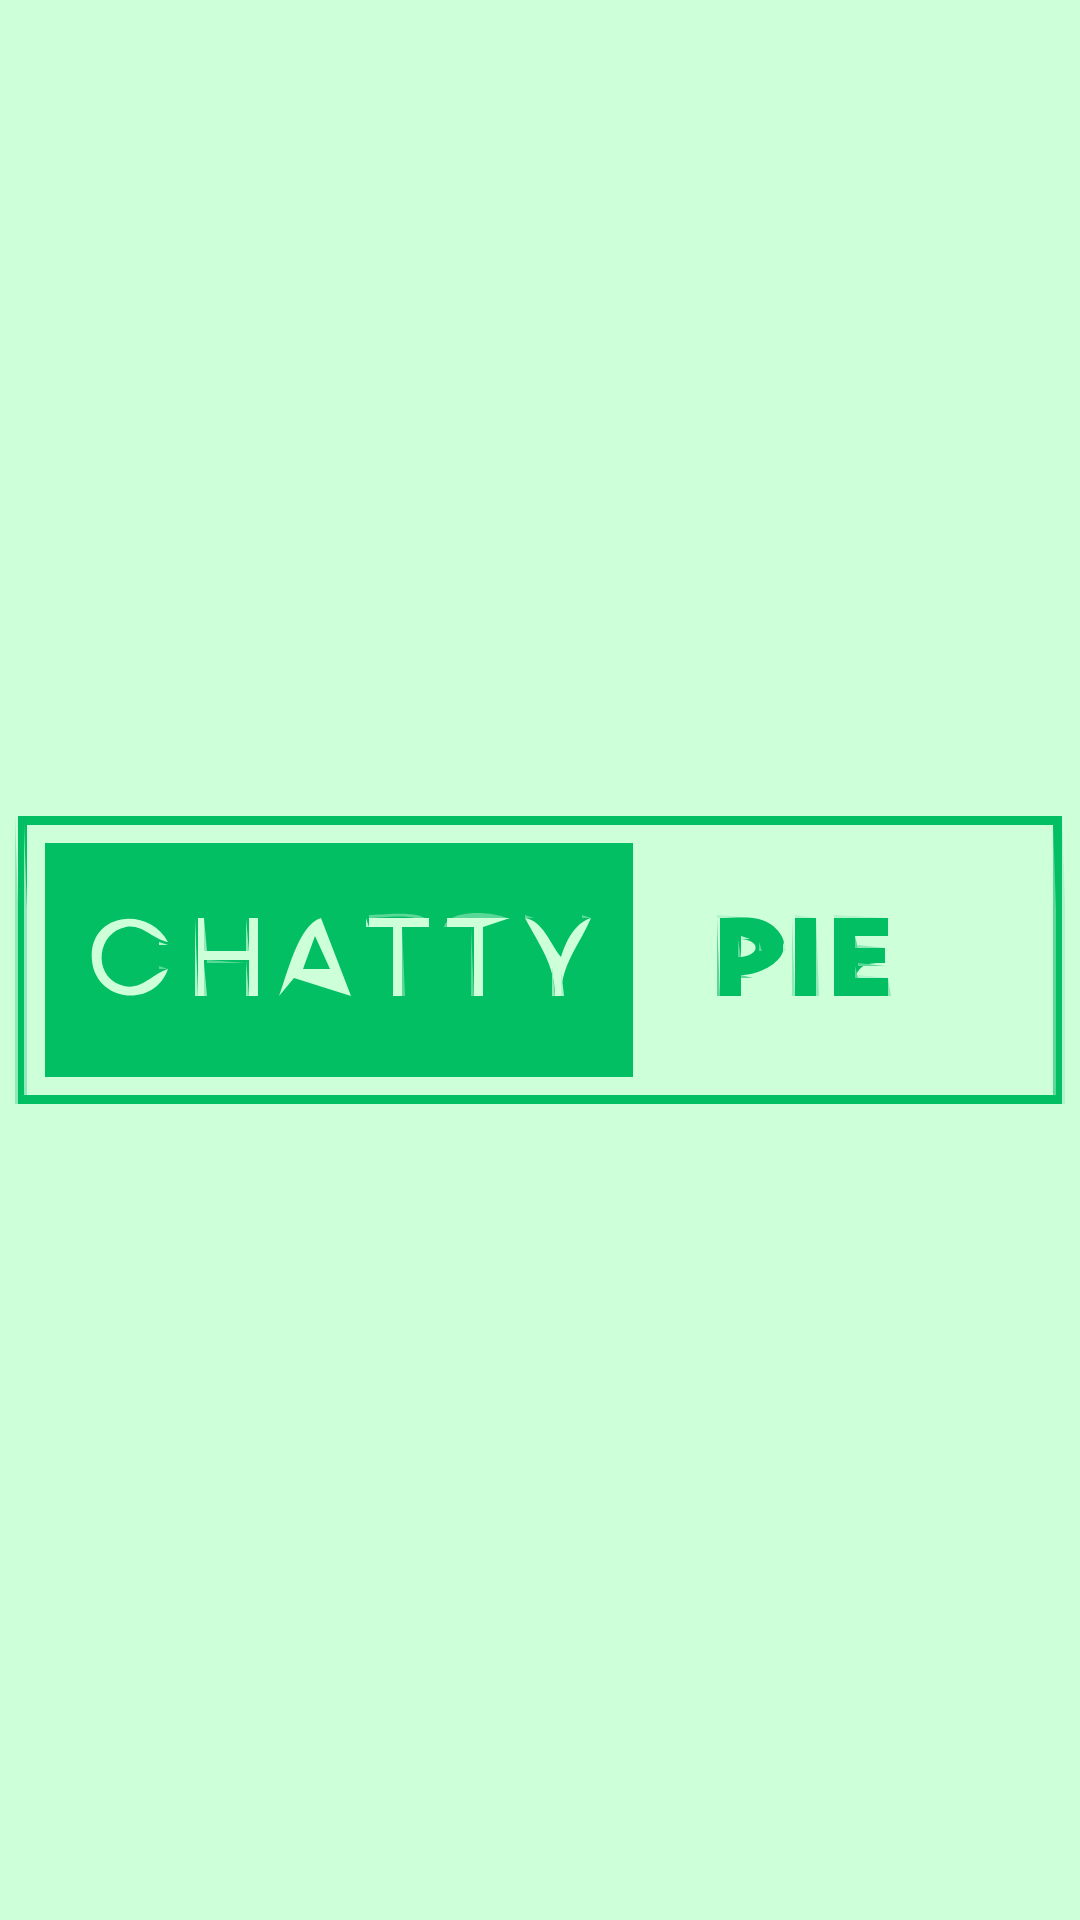

The Android layout XML behind this screen, and the referenced resources:
<!-- AndroidManifest.xml: application theme splashScreenTheme -->
<!-- res/layout/fragment_chats.xml -->
<?xml version="1.0" encoding="utf-8"?>
<RelativeLayout xmlns:android="http://schemas.android.com/apk/res/android"
    xmlns:tools="http://schemas.android.com/tools"
    android:layout_width="match_parent"
    android:layout_height="match_parent"
    xmlns:app="http://schemas.android.com/apk/res-auto"
    tools:context=".fragments.Chats">

    <androidx.recyclerview.widget.RecyclerView
        android:id="@+id/recyclerViewChats"
        android:layout_width="match_parent"
        android:layout_height="match_parent"
        android:background="@android:color/transparent"
        tools:listitem="@layout/row_conversations"
        app:layoutManager="androidx.recyclerview.widget.LinearLayoutManager"/>

</RelativeLayout>
<!-- res/layout/row_conversations.xml (included above) -->
<?xml version="1.0" encoding="utf-8"?>

<androidx.constraintlayout.widget.ConstraintLayout xmlns:android="http://schemas.android.com/apk/res/android"
    xmlns:app="http://schemas.android.com/apk/res-auto"
    xmlns:tools="http://schemas.android.com/tools"
    android:layout_width="match_parent"
    android:layout_height="wrap_content"
    android:layout_marginTop="5dp"
    android:layout_marginBottom="3dp"
    android:padding="@dimen/layTopMargin"
    android:background="?selectableItemBackground">

    <com.google.android.material.imageview.ShapeableImageView
        android:id="@+id/userProfilePicture"
        android:layout_width="50dp"
        android:layout_height="0dp"
        android:contentDescription="@string/user_pfp"
        android:padding="2dp"
        app:layout_constraintBottom_toBottomOf="parent"
        app:layout_constraintEnd_toEndOf="parent"
        app:layout_constraintHorizontal_bias="0.0"
        app:layout_constraintStart_toStartOf="parent"
        app:layout_constraintTop_toTopOf="parent"
        app:srcCompat="@drawable/no_profile" />

    <TextView
        android:id="@+id/conversationUser"
        android:layout_width="wrap_content"
        android:layout_height="wrap_content"
        android:layout_marginStart="8dp"
        android:layout_marginTop="3dp"
        android:text="@string/user_name"
        android:textSize="17sp"
        android:textStyle="bold"
        app:layout_constraintStart_toEndOf="@+id/userProfilePicture"
        app:layout_constraintTop_toTopOf="parent" />

    <TextView
        android:id="@+id/recentMsg"
        android:layout_width="wrap_content"
        android:layout_height="wrap_content"
        android:fontFamily="@font/cairo"
        android:text="@string/tap_to_chat"
        android:maxLines="1"
        app:layout_constraintStart_toStartOf="@+id/conversationUser"
        app:layout_constraintTop_toBottomOf="@+id/conversationUser" />

    <TextView
        android:id="@+id/msgTimeStamp"
        android:layout_width="wrap_content"
        android:layout_height="wrap_content"
        android:layout_marginTop="8dp"
        android:layout_marginEnd="8dp"
        android:fontFamily="@font/cairo_light"
        android:text="6:00pm"
        android:textSize="12sp"
        app:layout_constraintEnd_toEndOf="parent"
        app:layout_constraintTop_toTopOf="parent" />

</androidx.constraintlayout.widget.ConstraintLayout>
<!-- resources referenced by this layout -->
<resources>
  <dimen name="layTopMargin">10dp</dimen>
  <!-- drawable no_profile (drawable) -->
  <vector xmlns:android="http://schemas.android.com/apk/res/android"
      android:width="512dp"
      android:height="512dp"
      android:viewportWidth="512"
      android:viewportHeight="512">
    <path
        android:pathData="M233,1c-49.4,4.8 -95,23 -135,53.8 -19.5,15 -44.8,43.2 -59.4,66.2 -6.3,9.9 -18.6,35.1 -23,47.1 -20.4,55.6 -20.4,120.2 -0.2,175.4 4.6,12.4 16.8,37.5 23.2,47.5 5.9,9.2 16.6,23.8 22.2,30.3l4.1,4.7 1.6,-5.7c7.1,-25.7 18.7,-49.3 34.4,-69.8 6.2,-8.2 23.1,-25.5 31.6,-32.4 14.5,-11.8 32.3,-22.4 50,-29.6 5,-2.1 9.1,-3.8 9.2,-3.9 0.2,-0.1 -2.6,-2.3 -6.1,-4.9 -59.7,-43.9 -65.3,-130.4 -11.7,-181.9 9.8,-9.5 17.8,-15 30.6,-21.3 16.3,-8 32.4,-11.6 51.5,-11.6 19.1,-0 35.2,3.6 51.5,11.6 12.8,6.3 20.8,11.8 30.6,21.3 53.2,51.1 48.3,136.5 -10.4,180.8 -3.4,2.6 -6.6,5 -7,5.4 -0.4,0.4 2.5,1.9 6.5,3.5 24.9,9.6 48.4,25.2 68,45.1 24.5,24.8 40.8,53.4 50.3,87.8l1.7,5.9 2.4,-2.9c5.6,-6.7 19.4,-25.4 23.8,-32.4 6.4,-10 18.6,-35.1 23.2,-47.5 20.2,-55.2 20.2,-119.8 -0.2,-175.4 -4.4,-12 -16.7,-37.2 -23,-47.1 -20.4,-32.1 -50.3,-62 -82.4,-82.4 -9.9,-6.3 -35.1,-18.6 -47.1,-23 -13.5,-4.9 -34.1,-10.2 -49.4,-12.6 -14.7,-2.3 -47.5,-3.4 -61.5,-2z"
        android:fillColor="@color/grey"
        android:strokeColor="#00000000"/>
    <path
        android:pathData="M251,94.8c-47,2.6 -84,41.6 -84,88.5 0,25.7 9.4,47.4 28.3,65.3 34,32.4 87.4,32.4 121.4,-0 18.9,-17.9 28.3,-39.6 28.3,-65.3 0,-50.8 -43.2,-91.4 -94,-88.5z"
        android:fillColor="#202020"
        android:strokeColor="#00000000"/>
    <path
        android:pathData="M244,304.7c-23.7,2.3 -41.8,7.3 -61.2,16.8 -43.3,21.4 -75.8,61.4 -87.2,107.5 -1.3,5.2 -2.7,11.3 -3,13.5 -0.4,2.2 -0.9,5.2 -1.2,6.6 -0.4,2.3 0.6,3.3 8.8,9.6 12.3,9.3 24,16.8 36.8,23.6 88.7,46.8 194,37.7 274.8,-23.6 10.6,-8 9.9,-5.3 6.1,-24.1 -11.4,-55.8 -54.5,-103.6 -110,-122 -20.3,-6.8 -44.9,-9.8 -63.9,-7.9z"
        android:fillColor="#202020"
        android:strokeColor="#00000000"/>
  </vector>
  <string name="tap_to_chat">Tap to Chat</string>
  <string name="user_name">Name</string>
  <string name="user_pfp">user pfp</string>
  <style name="splashScreenTheme" parent="Theme.MaterialComponents.Light.NoActionBar">
          
          <item name="android:windowBackground">@drawable/splash_image</item>
          <item name="android:statusBarColor">@color/splash</item>
          <item name="colorControlActivated">#FF99CC00</item>
      </style>
  <color name="grey">#818181</color>
  <!-- drawable splash_image (drawable) -->
  <?xml version="1.0" encoding="utf-8"?>
  <layer-list xmlns:android="http://schemas.android.com/apk/res/android">
  
      <item android:drawable="@color/splash" />
  
      <item android:drawable="@drawable/chatty_logo__1_" android:gravity="center" />
  
  </layer-list>
  <color name="splash">#CDFFD8</color>
  <!-- drawable chatty_logo__1_: vector/xml drawable (drawable, 23201 chars, omitted) -->
</resources>
